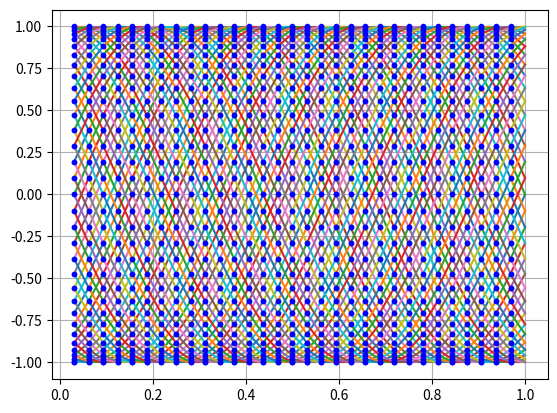

Here is the Python script that generated this plot:
import numpy as np
import matplotlib.pyplot as plt

CFL = 0.5
wave_length = 1
period = 1

speed = wave_length / period
wave_number = 2 * np.pi / wave_length
angular_freq = speed * wave_number

# Horizontal axis:
Nx = 33
dx = wave_length / (Nx-1)
x = np.arange(0, wave_length + dx , dx)

# Time axis:
dt = CFL * dx / speed
Nt = int(period / dt) + 1
t = np.arange(0, period + dt , dt)

Ndatasets = (Nx-2) * (Nt-1)

positions = np.zeros((Ndatasets,2))
features = np.zeros((Ndatasets,2))
labels   = np.zeros((Ndatasets,1))

k = 0
for n in range(0, Nt-1): # First and last is the same therefor Nt-1
    for i in range(1, Nx-1): # Upwind discretization therefor starting from 1

        positions[k,:] = x[i:i+2]
        features[k,:]  = np.sin(wave_number * x[i:i+2] - angular_freq * t[n])
        labels[k,0]    = np.sin(wave_number * x[i]     - angular_freq * t[n+1])

        k = k+1


print(f"CFL          : {CFL}")
print(f"wave_length  : {wave_length}")
print(f"period       : {period}")

print(f"speed        :  {speed}")
print(f"wave_number  : {wave_number}")
print(f"angular_freq : {angular_freq}")

print(f"dx           : {dx}")
print(f"dt           : {dt}")
print(f"Nx           : {Nx}")
print(f"Nt           : {Nt}")

print(f"Nd           : {Ndatasets}")

np.savetxt("linear_advection_features_downwind.csv", features, delimiter=",")
np.savetxt("linear_advection_labels_downwind.csv", labels, delimiter=",")



plt.plot(positions.T,features.T)
plt.plot(positions[:,0],labels,'b.')
plt.grid()

plt.show()  # Keep the window open after the loop
